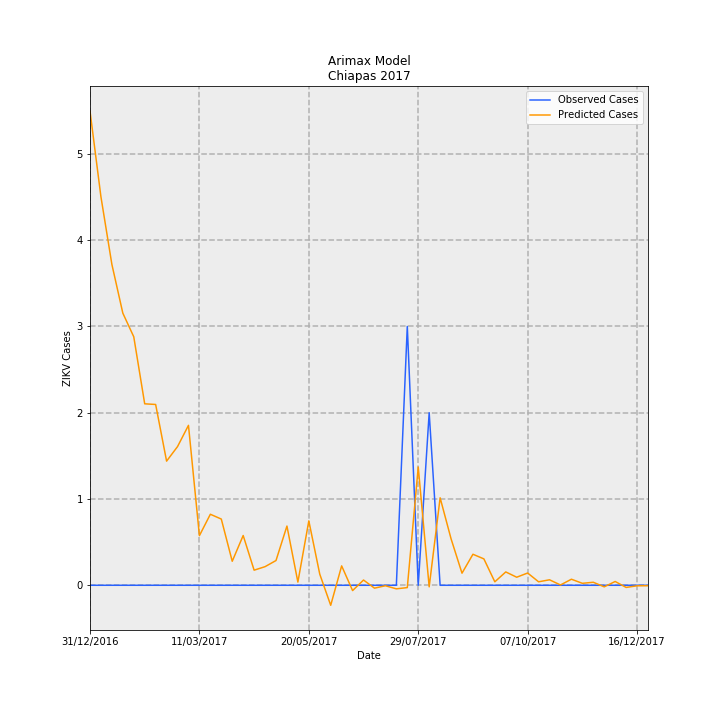

The data file committed next to this chart (first rows):
Date, predictions_incidence, observed_incidence, Predicted Cases, Observed Cases, error
31/12/2016, 0.1053, 0.0, 5.496, 0.0, -5.496
07/01/2017, 0.08628, 0.0, 4.502, 0.0, -4.502
14/01/2017, 0.07128, 0.0, 3.719, 0.0, -3.719
21/01/2017, 0.06045, 0.0, 3.154, 0.0, -3.154
28/01/2017, 0.0552, 0.0, 2.88, 0.0, -2.88
04/02/2017, 0.04031, 0.0, 2.103, 0.0, -2.103
11/02/2017, 0.04016, 0.0, 2.096, 0.0, -2.096
18/02/2017, 0.02758, 0.0, 1.439, 0.0, -1.439
25/02/2017, 0.03081, 0.0, 1.607, 0.0, -1.607
04/03/2017, 0.03552, 0.0, 1.854, 0.0, -1.854
11/03/2017, 0.01102, 0.0, 0.5752, 0.0, -0.5752
18/03/2017, 0.01578, 0.0, 0.8231, 0.0, -0.8231
25/03/2017, 0.01471, 0.0, 0.7675, 0.0, -0.7675
01/04/2017, 0.005333, 0.0, 0.2783, 0.0, -0.2783
08/04/2017, 0.01105, 0.0, 0.5768, 0.0, -0.5768
15/04/2017, 0.003354, 0.0, 0.175, 0.0, -0.175
22/04/2017, 0.004135, 0.0, 0.2157, 0.0, -0.2157
29/04/2017, 0.005497, 0.0, 0.2868, 0.0, -0.2868
06/05/2017, 0.01315, 0.0, 0.6864, 0.0, -0.6864
13/05/2017, 0.0007094, 0.0, 0.03701, 0.0, -0.03701
20/05/2017, 0.0143, 0.0, 0.7463, 0.0, -0.7463
27/05/2017, 0.002466, 0.0, 0.1287, 0.0, -0.1287
03/06/2017, -0.004446, 0.0, -0.232, 0.0, 0.232
10/06/2017, 0.004307, 0.0, 0.2247, 0.0, -0.2247
17/06/2017, -0.00118, 0.0, -0.06156, 0.0, 0.06156
24/06/2017, 0.001165, 0.0, 0.0608, 0.0, -0.0608
01/07/2017, -0.0006389, 0.0, -0.03333, 0.0, 0.03333
08/07/2017, -0.0001059, 0.0, -0.005524, 0.0, 0.005524
15/07/2017, -0.0007908, 0.0, -0.04126, 0.0, 0.04126
22/07/2017, -0.0005165, 0.05749, -0.02695, 3.0, 3.027
29/07/2017, 0.02626, 0.0, 1.37, 0.0, -1.37
05/08/2017, -0.0003486, 0.03833, -0.01819, 2.0, 2.018
12/08/2017, 0.01943, 0.0, 1.014, 0.0, -1.014
19/08/2017, 0.01033, 0.0, 0.5388, 0.0, -0.5388
26/08/2017, 0.002685, 0.0, 0.1401, 0.0, -0.1401
02/09/2017, 0.006889, 0.0, 0.3595, 0.0, -0.3595
09/09/2017, 0.005861, 0.0, 0.3058, 0.0, -0.3058
16/09/2017, 0.0007696, 0.0, 0.04016, 0.0, -0.04016
23/09/2017, 0.002964, 0.0, 0.1546, 0.0, -0.1546
30/09/2017, 0.001788, 0.0, 0.09329, 0.0, -0.09329
07/10/2017, 0.002726, 0.0, 0.1422, 0.0, -0.1422
14/10/2017, 0.0007708, 0.0, 0.04022, 0.0, -0.04022
21/10/2017, 0.001218, 0.0, 0.06354, 0.0, -0.06354
28/10/2017, 6.649012821487665e-05, 0.0, 0.003469, 0.0, -0.003469
04/11/2017, 0.001344, 0.0, 0.07015, 0.0, -0.07015
11/11/2017, 0.0004362, 0.0, 0.02276, 0.0, -0.02276
18/11/2017, 0.0006695, 0.0, 0.03493, 0.0, -0.03493
25/11/2017, -0.0003474, 0.0, -0.01813, 0.0, 0.01813
02/12/2017, 0.0008429, 0.0, 0.04398, 0.0, -0.04398
09/12/2017, -0.0004804, 0.0, -0.02507, 0.0, 0.02507
16/12/2017, -0.0001156, 0.0, -0.006031, 0.0, 0.006031
23/12/2017, -9.601085917079958e-05, 0.0, -0.00501, 0.0, 0.00501
